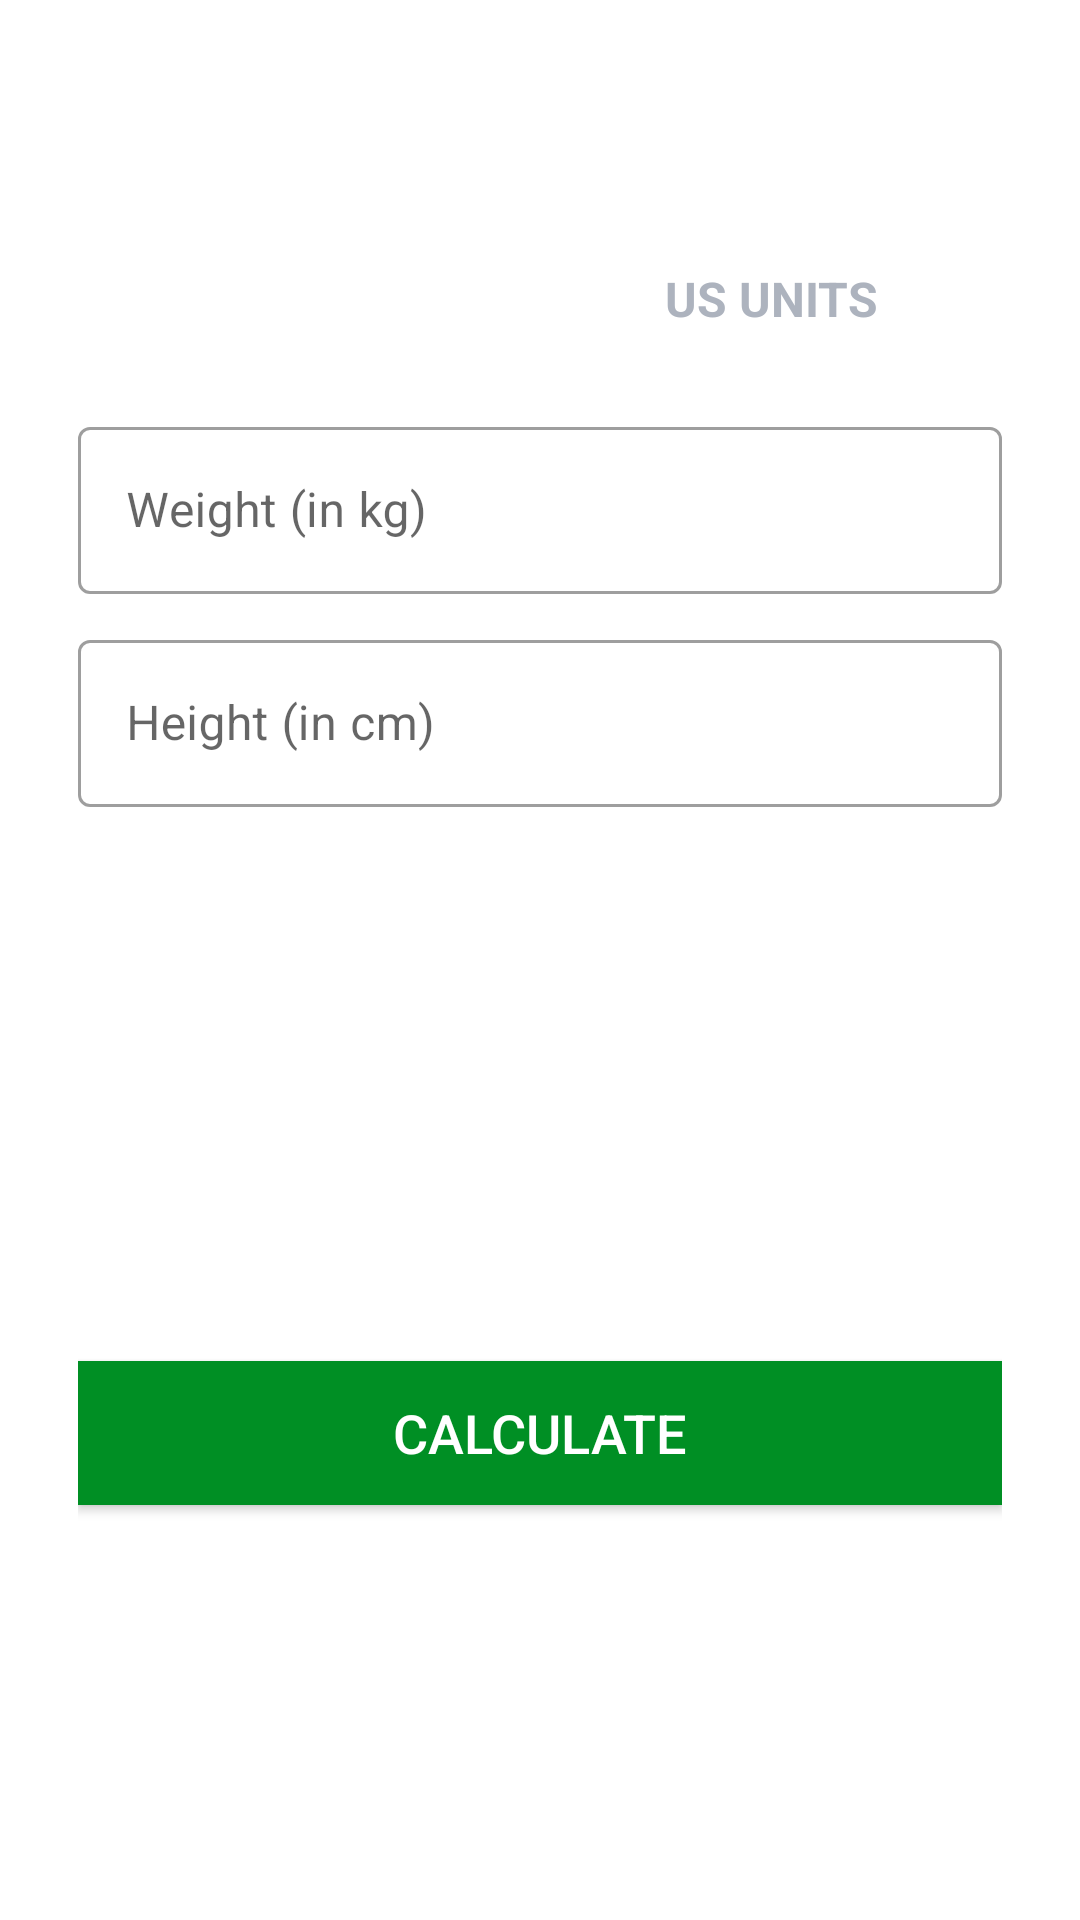

Android layout source for this screen:
<!-- AndroidManifest.xml: application theme AppThemeMaterial -->
<!-- res/layout/activity_bmi.xml -->
<?xml version="1.0" encoding="utf-8"?>
<RelativeLayout xmlns:android="http://schemas.android.com/apk/res/android"
    xmlns:app="http://schemas.android.com/apk/res-auto"
    xmlns:tools="http://schemas.android.com/tools"
    android:layout_width="match_parent"
    android:layout_height="match_parent"
    android:orientation="vertical"
    android:padding="16dp"
    tools:context=".BMIActivity">
    
    <androidx.appcompat.widget.Toolbar
        android:id="@+id/activity_bmi_toolbar"
        android:layout_width="match_parent"
        android:layout_height="?android:attr/actionBarSize"
        android:background="@android:color/white"/>

    <RadioGroup
        android:id="@+id/activity_bmi_units_radio_group"
        android:layout_width="match_parent"
        android:layout_height="wrap_content"
        android:layout_below="@id/activity_bmi_toolbar"
        android:layout_margin="10dp"
        android:background="@drawable/radio_radio_group_tab_background"
        android:orientation="horizontal">

        <RadioButton
            android:id="@+id/activity_bmi_metric_units_radio_button"
            android:layout_width="0dp"
            android:layout_height="35dp"
            android:layout_weight="1"
            android:checked="true"
            android:text="Metric units"
            android:textAllCaps="true"
            android:gravity="center"
            android:textSize="16sp"
            android:textStyle="bold"
            android:textColor="@drawable/drawable_units_tab_text_color_selector"
            android:background="@drawable/drawable_units_tab_selector"
            android:button="@null"/>

        <RadioButton
            android:id="@+id/activity_bmi_us_units_radio_button"
            android:layout_width="0dp"
            android:layout_height="35dp"
            android:layout_weight="1"
            android:checked="false"
            android:text="US units"
            android:textAllCaps="true"
            android:gravity="center"
            android:textSize="16sp"
            android:textStyle="bold"
            android:textColor="@drawable/drawable_units_tab_text_color_selector"
            android:background="@drawable/drawable_units_tab_selector"
            android:button="@null"/>



    </RadioGroup>

    <LinearLayout
        android:id="@+id/activity_bmi_units_view"
        android:layout_width="match_parent"
        android:layout_height="match_parent"
        android:orientation="vertical"
        android:layout_below="@id/activity_bmi_units_radio_group"
        android:padding="10dp">

        <com.google.android.material.textfield.TextInputLayout
            android:id="@+id/activity_bmi_metric_unit_weight"
            android:layout_width="match_parent"
            android:layout_height="wrap_content"
            android:outlineSpotShadowColor="@color/colorAccent"
            style="@style/Widget.MaterialComponents.TextInputLayout.OutlinedBox"
            android:visibility="visible">

            <androidx.appcompat.widget.AppCompatEditText
                android:id="@+id/activity_bmi_metric_unit_weight_et"
                android:layout_width="match_parent"
                android:layout_height="wrap_content"
                android:hint="Weight (in kg)"
                android:inputType="numberDecimal"
                android:textSize="16sp"
                />

        </com.google.android.material.textfield.TextInputLayout>

        <com.google.android.material.textfield.TextInputLayout
            android:id="@+id/activity_bmi_metric_unit_height"
            android:layout_width="match_parent"
            android:layout_height="wrap_content"
            android:layout_marginTop="10dp"
            android:visibility="visible"
            style="@style/Widget.MaterialComponents.TextInputLayout.OutlinedBox">

            <androidx.appcompat.widget.AppCompatEditText
                android:id="@+id/activity_bmi_metric_unit_height_et"
                android:layout_width="match_parent"
                android:layout_height="wrap_content"
                android:hint="Height (in cm)"
                android:inputType="numberDecimal"
                android:textSize="16sp"
                />

        </com.google.android.material.textfield.TextInputLayout>


        <com.google.android.material.textfield.TextInputLayout
            android:id="@+id/activity_bmi_us_unit_weight"
            android:layout_width="match_parent"
            android:layout_height="wrap_content"
            android:layout_marginTop="10dp"
            android:visibility="gone"
            style="@style/Widget.MaterialComponents.TextInputLayout.OutlinedBox">

            <androidx.appcompat.widget.AppCompatEditText
                android:id="@+id/activity_bmi_us_unit_weight_et"
                android:layout_width="match_parent"
                android:layout_height="wrap_content"
                android:hint="Weight (in lbs)"
                android:inputType="numberDecimal"
                android:textSize="16sp"
                />

        </com.google.android.material.textfield.TextInputLayout>

        <LinearLayout
            android:layout_width="match_parent"
            android:layout_height="wrap_content"
            android:orientation="horizontal"
            android:layout_marginTop="10dp">

            <com.google.android.material.textfield.TextInputLayout
                android:id="@+id/activity_bmi_us_unit_feet"
                android:layout_width="0dp"
                android:layout_height="wrap_content"
                android:layout_weight="1"
                android:visibility="gone"
                android:layout_marginEnd="8dp"
                style="@style/Widget.MaterialComponents.TextInputLayout.OutlinedBox">

                <androidx.appcompat.widget.AppCompatEditText
                    android:id="@+id/activity_bmi_us_unit_feet_et"
                    android:layout_width="match_parent"
                    android:layout_height="wrap_content"
                    android:hint="Feet"
                    android:inputType="number"
                    android:textSize="16sp"
                    />

            </com.google.android.material.textfield.TextInputLayout>

            <com.google.android.material.textfield.TextInputLayout
                android:id="@+id/activity_bmi_us_unit_inches"
                android:layout_width="0dp"
                android:layout_height="wrap_content"
                android:layout_weight="1"
                android:visibility="gone"
                android:layout_marginStart="8dp"
                style="@style/Widget.MaterialComponents.TextInputLayout.OutlinedBox">

                <androidx.appcompat.widget.AppCompatEditText
                    android:id="@+id/activity_bmi_us_unit_inches_et"
                    android:layout_width="match_parent"
                    android:layout_height="wrap_content"
                    android:hint="Inch"
                    android:inputType="number"
                    android:textSize="16sp"
                    />

            </com.google.android.material.textfield.TextInputLayout>

        </LinearLayout>

        <LinearLayout
            android:id="@+id/activity_bmi_display_bmi_result"
            android:layout_width="match_parent"
            android:layout_height="wrap_content"
            android:layout_marginTop="25dp"
            android:orientation="vertical"
            android:visibility="visible"
            >
            <TextView
                android:id="@+id/activity_bmi_your_bmi_tv"
                android:layout_width="match_parent"
                android:layout_height="wrap_content"
                android:gravity="center"
                android:text="YOUR BMI"
                android:textAllCaps="true"
                android:visibility="invisible"
                android:textSize="16sp"/>

            <TextView
                android:id="@+id/activity_bmi_your_bmi_value_tv"
                android:layout_width="match_parent"
                android:layout_height="wrap_content"
                android:layout_marginTop="10dp"
                android:gravity="center"
                android:textSize="18sp"
                android:textStyle="bold"
                />

            <TextView
                android:id="@+id/activity_bmi_type_tv"
                android:layout_width="match_parent"
                android:layout_height="wrap_content"
                android:layout_marginTop="5dp"
                android:gravity="center"
                android:textSize="18sp"/>

            <TextView
                android:id="@+id/activity_bmi_description_tv"
                android:layout_width="match_parent"
                android:layout_height="wrap_content"
                android:layout_marginTop="5dp"
                android:gravity="center"
                android:textSize="18sp"
                />

        </LinearLayout>
        <Button
            android:id="@+id/activity_bmi_calculate_units_btn"
            android:layout_width="match_parent"
            android:layout_height="wrap_content"
            android:layout_gravity="bottom"
            android:layout_marginTop="35dp"
            android:background="@color/colorAccent"
            android:text="Calculate"
            android:textAllCaps="true"
            android:textColor="@android:color/white"
            android:textSize="18sp"
            />
    </LinearLayout>


</RelativeLayout>
<!-- resources referenced by this layout -->
<resources>
  <color name="colorAccent">#008F24</color>
  <!-- drawable drawable_units_tab_text_color_selector (drawable) -->
  <?xml version="1.0" encoding="utf-8"?>
  <selector xmlns:android="http://schemas.android.com/apk/res/android">
      <item android:color = "#ADB3BE" android:state_checked="false"/>
      <item android:color = "@android:color/white" android:state_checked="true"/>
  
  </selector>
  <style name="AppThemeMaterial" parent="Theme.MaterialComponents.Light.NoActionBar">
          <item name="colorPrimary">@color/colorAccent</item>
          <item name="colorPrimaryDark">@color/colorPrimaryDark</item>
          <item name="colorAccent">@color/colorAccent</item>
      </style>
  <color name="colorPrimaryDark">#B2212121</color>
</resources>
